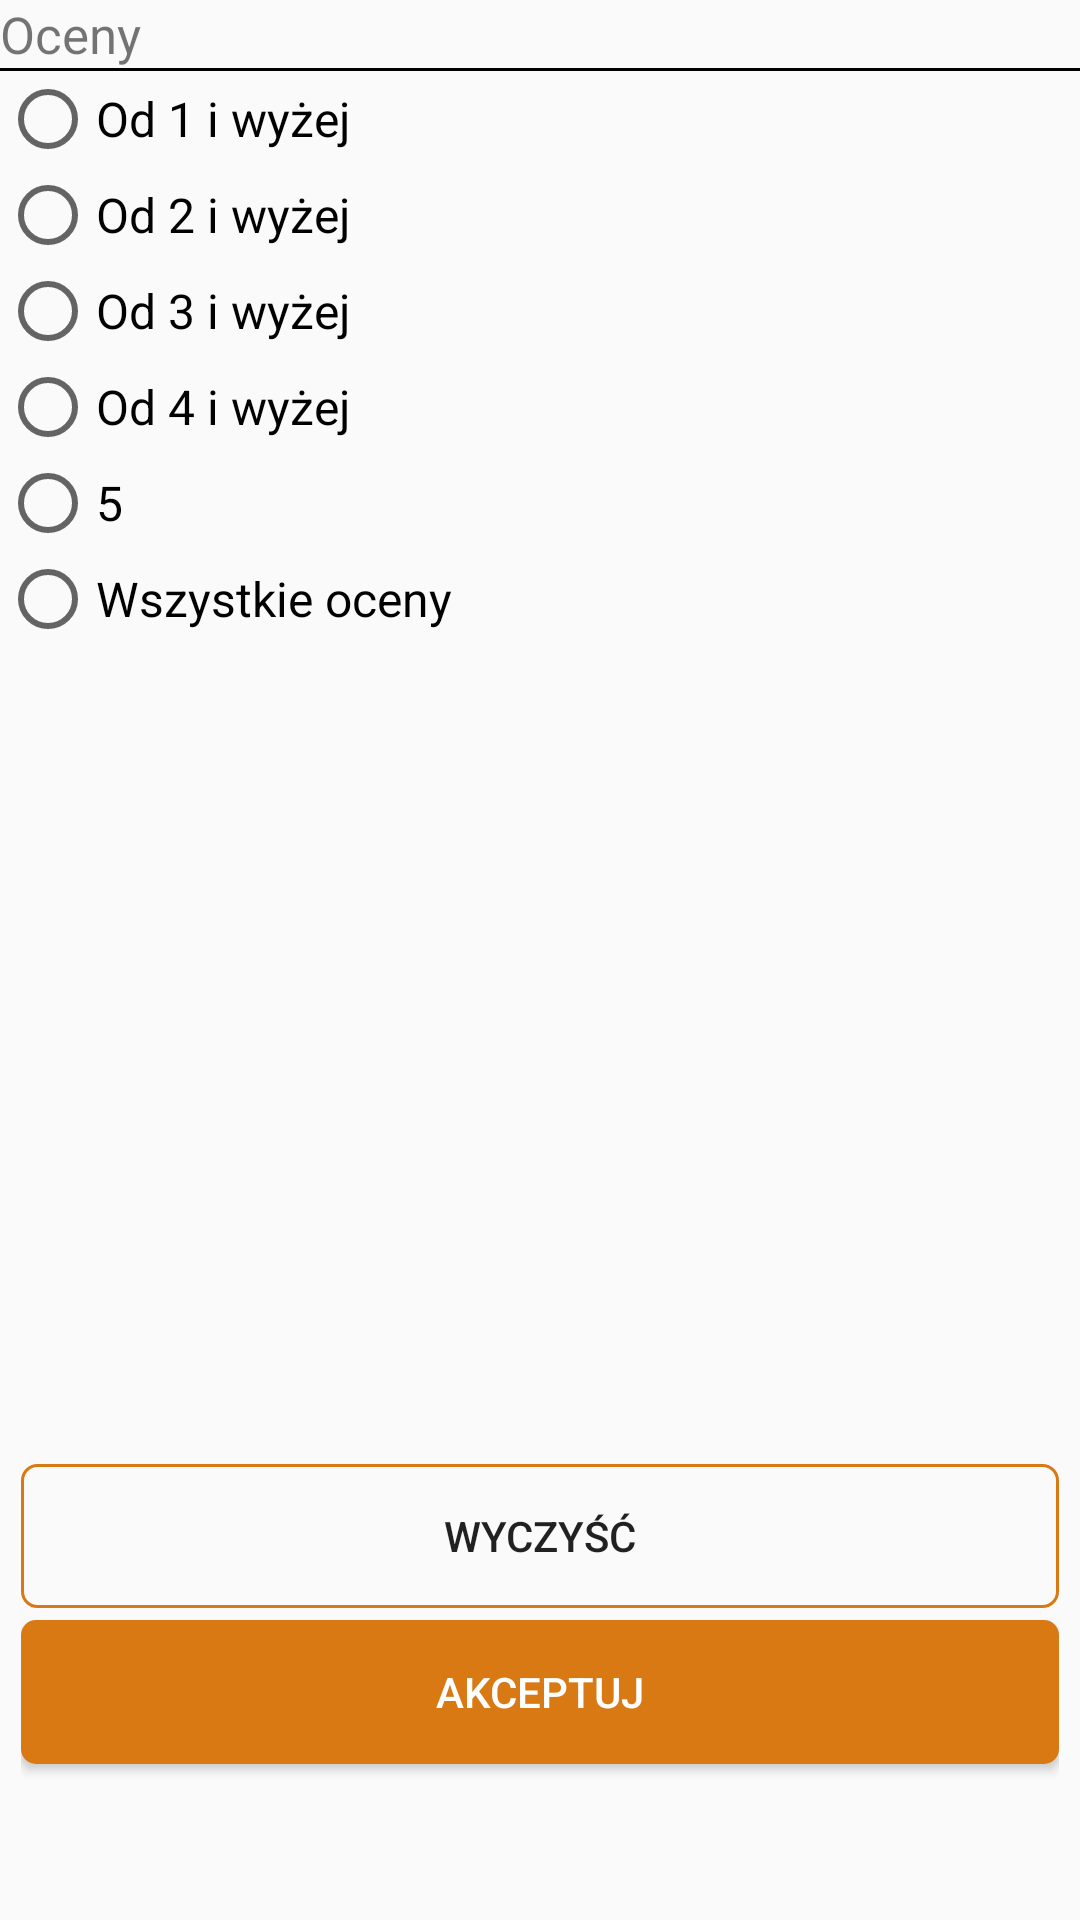

Reconstruct the res/layout file that produces this screen, plus the resources it refers to.
<!-- AndroidManifest.xml: application theme Theme.DriveFest -->
<!-- res/layout/fragment_filter_workshop.xml -->
<?xml version="1.0" encoding="utf-8"?>
<LinearLayout xmlns:android="http://schemas.android.com/apk/res/android"
    android:layout_width="match_parent"
    android:id="@+id/filter_layout"
    android:layout_height="match_parent"
    xmlns:tools="http://schemas.android.com/tools"
    android:orientation="vertical"
    tools:context=".FilterWorkshopFragment">
    <LinearLayout
        android:layout_width="match_parent"
        android:layout_height="wrap_content"
        android:orientation="vertical"
        android:paddingBottom="5dp"
        >
        <TextView
            android:layout_width="wrap_content"
            android:layout_height="wrap_content"
            android:text="Oceny"
            android:textSize="17dp"/>
        <View
            android:layout_width="wrap_content"
            android:layout_height="1dp"
            android:background="@color/black"/>
        <RadioGroup
            android:layout_width="wrap_content"
            android:layout_height="wrap_content"
            android:id="@+id/filterRadioGrp"
            >
            <RadioButton
                android:layout_width="match_parent"
                android:layout_height="wrap_content"
                android:id="@+id/from1"
                android:text="Od 1 i wyżej"
                android:textSize="16dp"
                />
            <RadioButton
                android:layout_width="match_parent"
                android:layout_height="wrap_content"
                android:id="@+id/from2"
                android:text="Od 2 i wyżej"
                android:textSize="16dp"
                /><RadioButton
                android:layout_width="match_parent"
                android:layout_height="wrap_content"
                android:id="@+id/from3"
                android:text="Od 3 i wyżej"
                android:textSize="16dp"
                /><RadioButton
                android:layout_width="match_parent"
                android:layout_height="wrap_content"
                android:id="@+id/from4"
                android:text="Od 4 i wyżej"
                android:textSize="16dp"
                /><RadioButton
                android:layout_width="match_parent"
                android:layout_height="wrap_content"
                android:id="@+id/maxrate"
                android:text="5"
                android:textSize="16dp"
                /><RadioButton
                android:layout_width="match_parent"
                android:layout_height="wrap_content"
                android:id="@+id/allrates"
                android:text="Wszystkie oceny"
                android:textSize="16dp"
                />
        </RadioGroup>
    </LinearLayout>
    <ExpandableListView
        android:id="@+id/expandableListView"
        android:layout_width="match_parent"
        android:layout_height="0dp"
        android:layout_weight="1"
        android:divider="@android:color/darker_gray"
        android:dividerHeight="0.5dp"
        android:layout_marginStart="3dp"
        android:layout_marginEnd="3dp"
        />


    <LinearLayout
        android:layout_width="match_parent"
        android:layout_height="wrap_content"
        android:orientation="vertical"
        android:gravity="center"
        android:layout_marginTop="16dp"
        android:padding="2dp"
        android:layout_marginStart="5dp"
        android:layout_marginEnd="5dp"
        android:layout_marginBottom="5dp"
        >

        <Button
            android:id="@+id/filterButtonClear"
            android:layout_width="match_parent"
            android:layout_height="wrap_content"
            android:background="@drawable/custom_button"
            android:text="Wyczyść"
            android:layout_marginBottom="2dp"
            android:onClick="clearClick"

            />

        <Button
            android:id="@+id/filterButtonAccept"
            android:layout_width="match_parent"
            android:layout_height="wrap_content"
            android:textColor="@color/white"
            android:background="@drawable/button_pressed"
            android:text="Akceptuj"
            android:layout_marginTop="2dp"
            android:onClick="onAcceptClick"
            android:layout_marginBottom="45dp"
            />
    </LinearLayout>
</LinearLayout>
<!-- resources referenced by this layout -->
<resources>
  <color name="black">#FF000000</color>
  <color name="white">#FFFFFFFF</color>
  <!-- drawable button_pressed (drawable) -->
  <?xml version="1.0" encoding="utf-8"?>
  <shape xmlns:android="http://schemas.android.com/apk/res/android" android:shape="rectangle">
      <solid android:color="#D97914"/>
      <corners android:radius="5dp"/>
  </shape>
  <!-- drawable custom_button (drawable) -->
  <?xml version="1.0" encoding="utf-8"?>
  <shape xmlns:android="http://schemas.android.com/apk/res/android" android:shape="rectangle">
      <stroke android:color="#D97914" android:width="1dp"/>
      <corners android:radius="5dp"/>
  </shape>
  <style name="Theme.DriveFest" parent="Base.Theme.DriveFest" />
  <style name="Base.Theme.DriveFest" parent="Theme.AppCompat.Light.NoActionBar">
          
          
      </style>
</resources>
